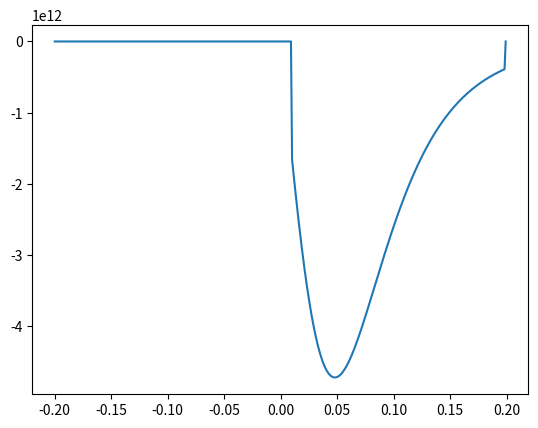

Source code (Python):
import numpy
import matplotlib.pyplot as plt
from tqdm import tqdm

r = []

def compare(a, n):
    for i, j in enumerate(a):
        if n < j:
            if i != 0:
                return i - 1
            else:
                return i

meow = numpy.arange(-0.2, 0.2, 0.001)
for i in tqdm(meow):
    if 0.01 > i:
        r.append(sum(55.81160550 * 0.107**2 / (0.107**2 + i**2)**3 * numpy.arange(0, 0.2, 0.001)))
    else:
        ind = compare(meow, i)
        arr = [meow[:ind], meow[ind:]]
        a = nyan = numpy.arange(-(len(arr[0])), 0, 0.001).tolist()
        nyan2 = numpy.arange(0.01, len(arr[1]), 0.001).tolist()
        a.extend(nyan2)
        r.append(sum(55.81160550 * 0.107**2 / (0.107**2 + i**2)**3 * numpy.array(a)))

plt.plot(numpy.arange(-0.2, 0.2, 0.001), r)

plt.show()

print(numpy.array(meow)[numpy.where(numpy.array(r) == numpy.max(numpy.array(r)))])

print(sum(r[:numpy.where(numpy.array(r) == numpy.max(numpy.array(r)))[0][0]]))
